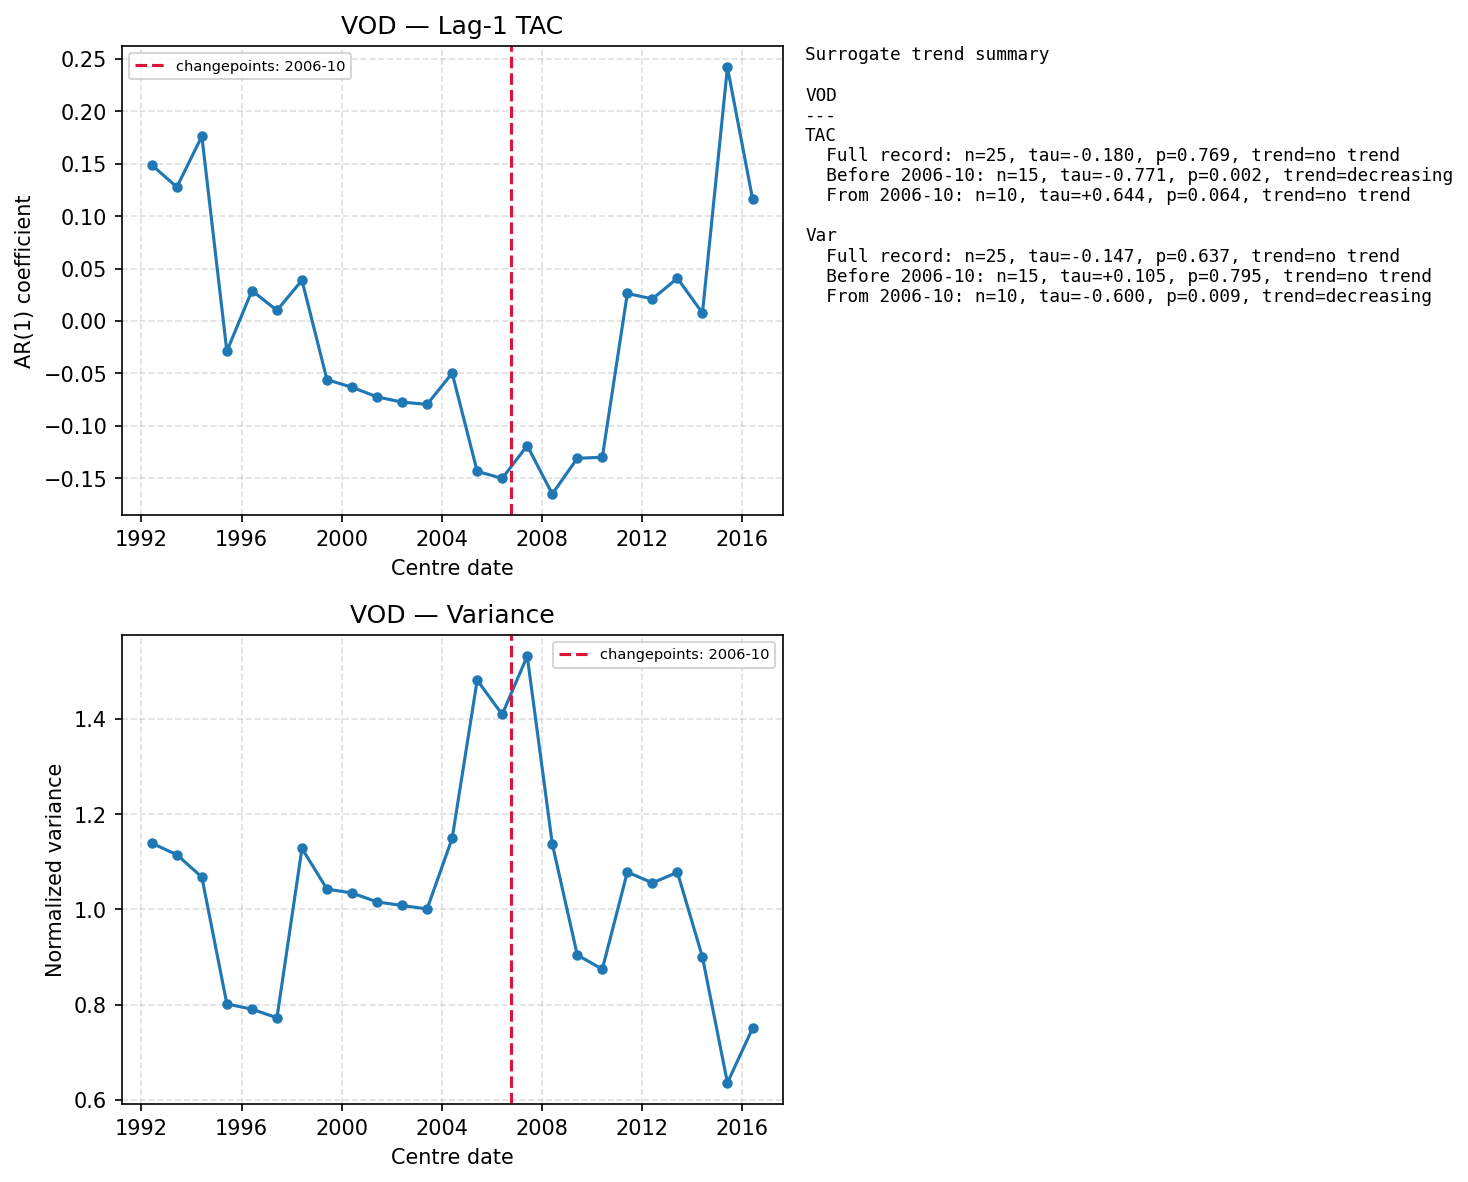

Source data for this figure (header and first rows):
centre_date, TAC, Var
1992-06-01, 0.1488, 1.139
1993-06-01, 0.1277, 1.115
1994-06-01, 0.1762, 1.068
1995-06-01, -0.02896, 0.8013
1996-06-01, 0.02888, 0.7902
1997-06-01, 0.01009, 0.7723
1998-06-01, 0.03879, 1.128
1999-06-01, -0.05606, 1.042
2000-06-01, -0.0633, 1.034
2001-06-01, -0.0725, 1.015
2002-06-01, -0.07748, 1.008
2003-06-01, -0.07963, 1.001
2004-06-01, -0.04982, 1.149
2005-06-01, -0.1435, 1.481
2006-06-01, -0.1503, 1.409
2007-06-01, -0.119, 1.532
2008-06-01, -0.1652, 1.137
2009-06-01, -0.1311, 0.904
2010-06-01, -0.1301, 0.8742
2011-06-01, 0.02618, 1.078
2012-06-01, 0.02104, 1.055
2013-06-01, 0.04071, 1.078
2014-06-01, 0.007569, 0.8998
2015-06-01, 0.242, 0.6358
2016-06-01, 0.1167, 0.75
